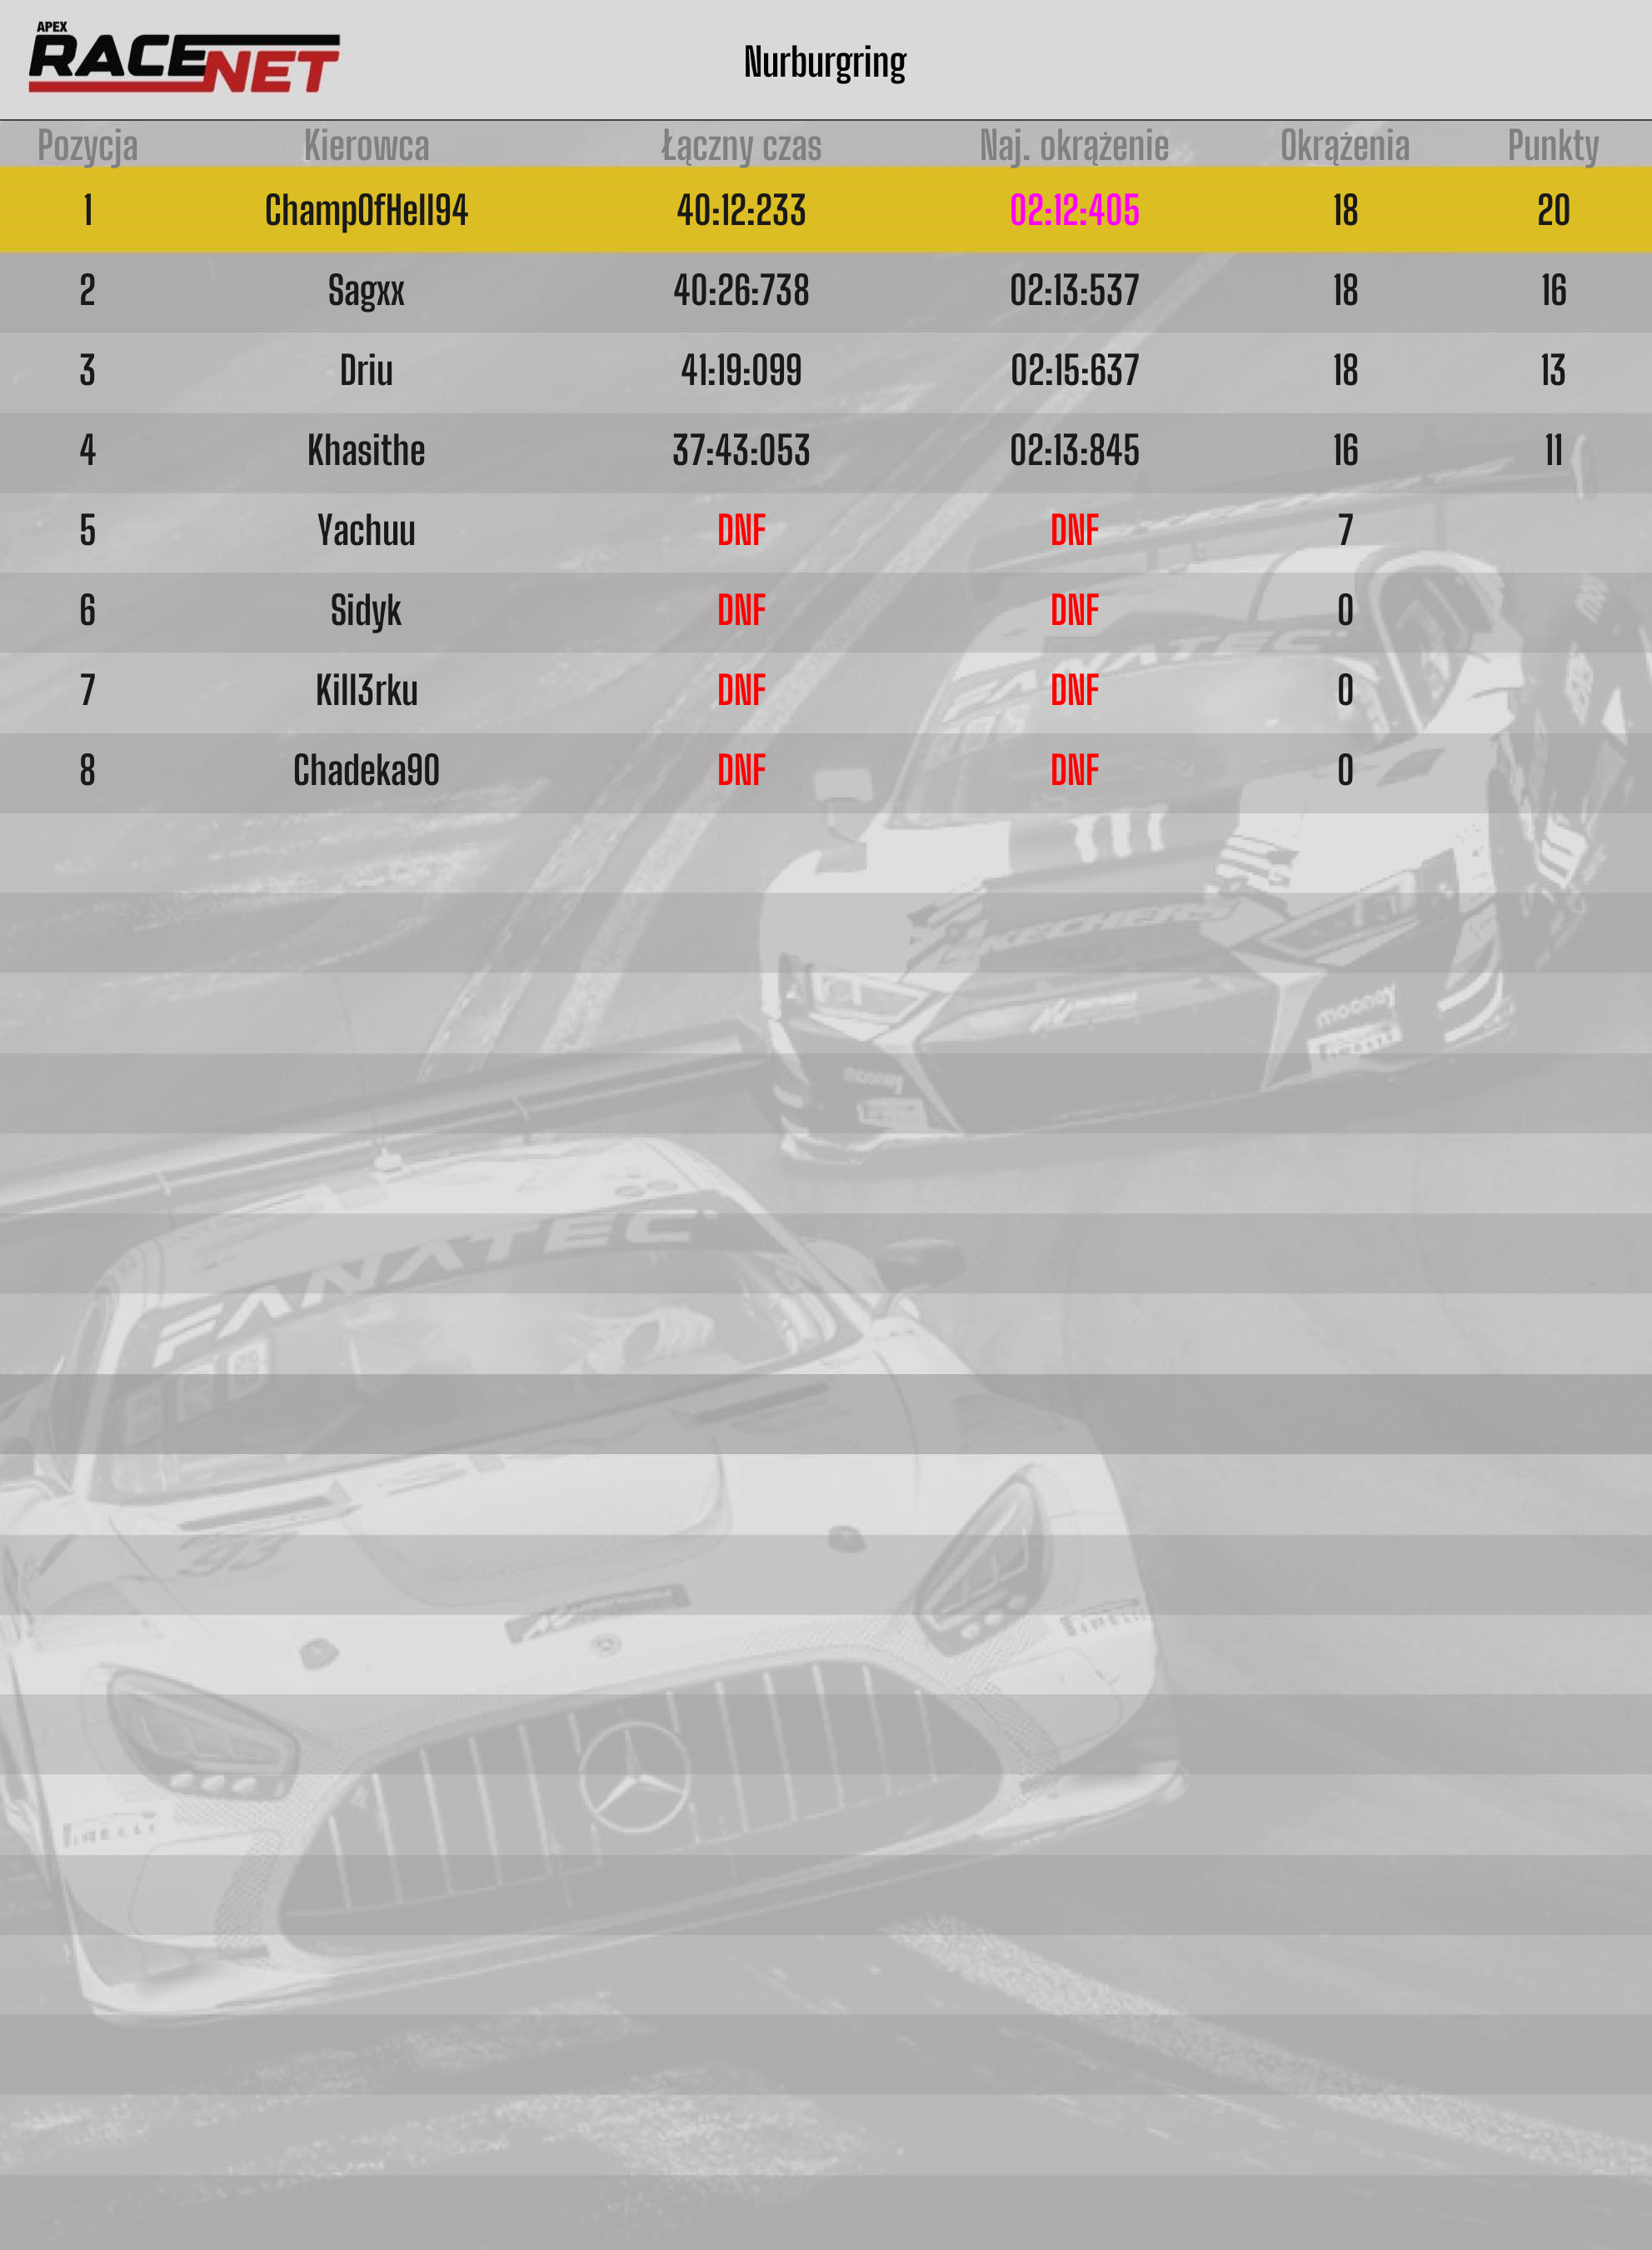

Source data for this figure (header and first rows):
Pozycja, Kierowca, Łączny czas, Naj. okrążenie, Okrążenia, Punkty
1, ChampOfHell94, 40:12:233, 02:12:405, 18, 20
2, Sagxx, 40:26:738, 02:13:537, 18, 16
3, Driu, 41:19:099, 02:15:637, 18, 13
4, Khasithe, 37:43:053, 02:13:845, 16, 11
5, Yachuu, DNF, DNF, 7, 
6, Sidyk, DNF, DNF, 0, 
7, Kill3rku, DNF, DNF, 0, 
8, Chadeka90, DNF, DNF, 0, 
